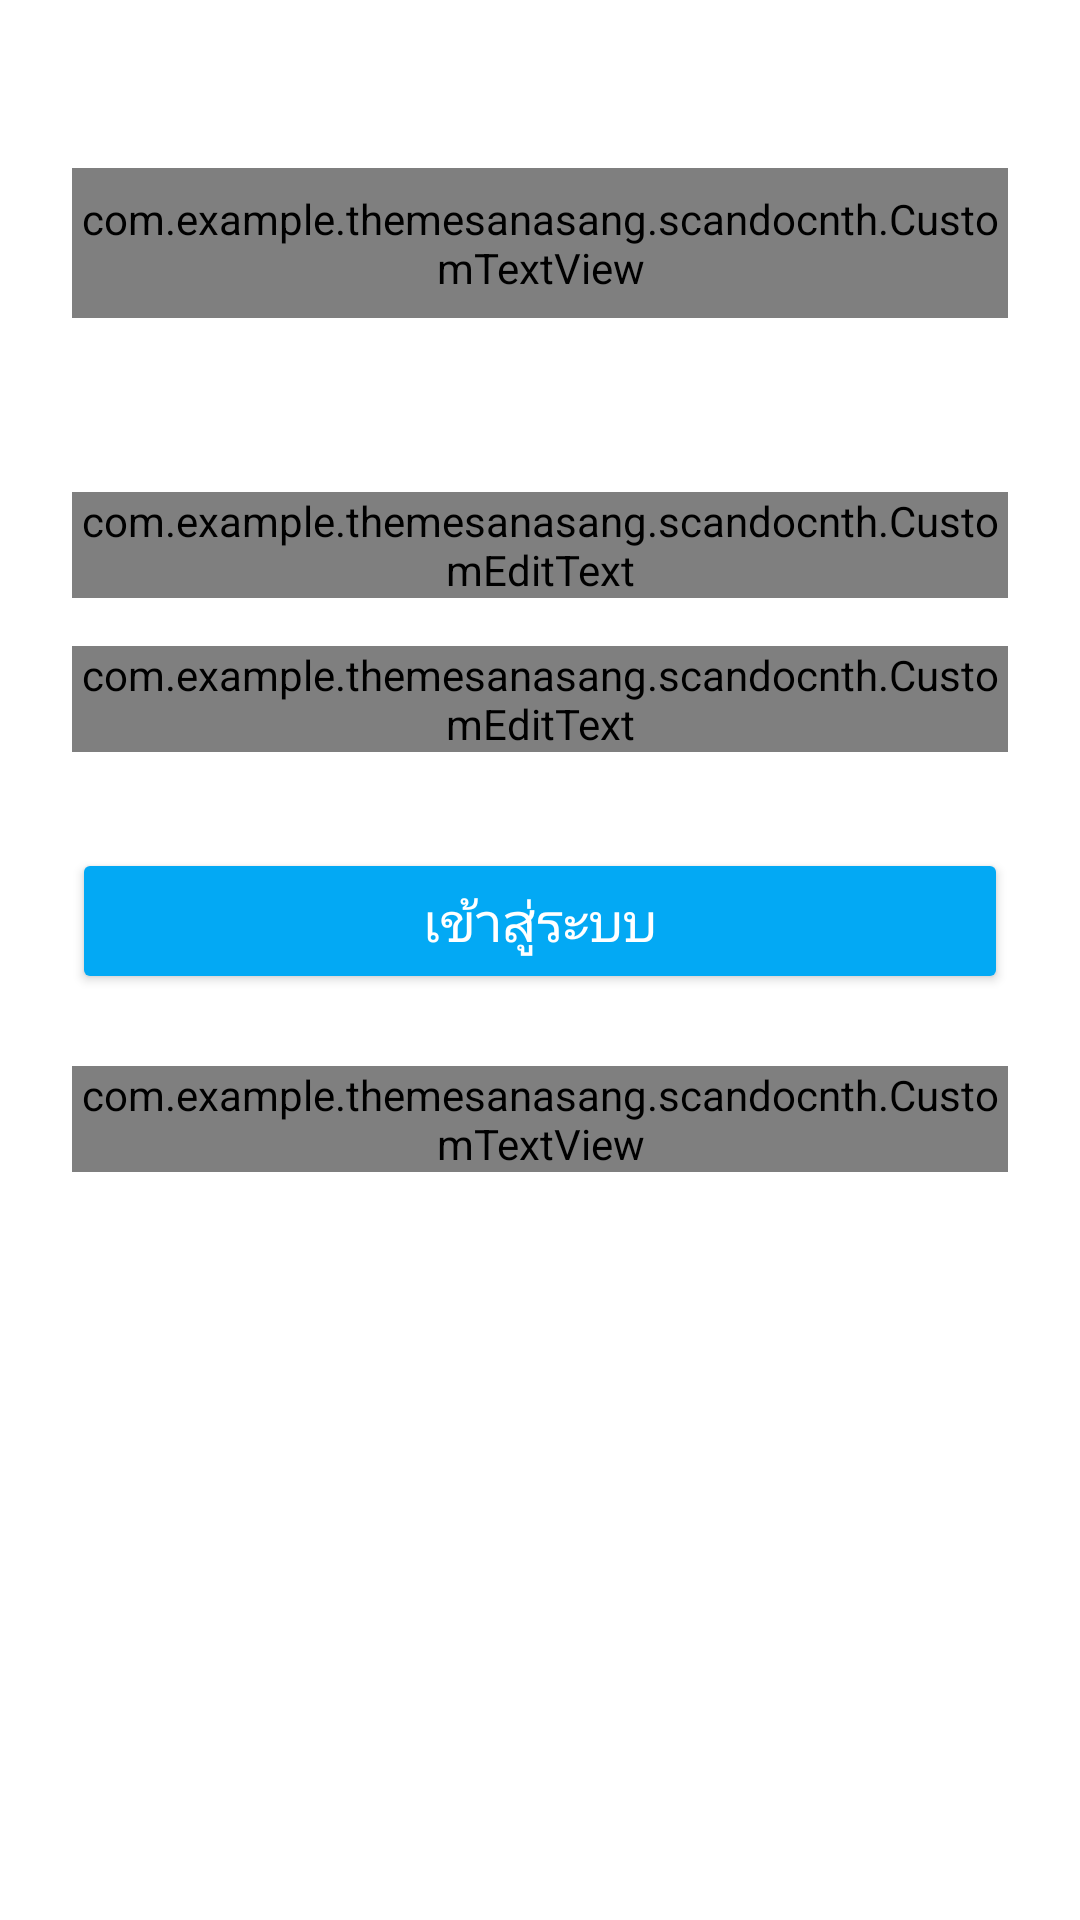

Produce the Android XML layout that renders to this screen, including the resource entries it uses.
<!-- AndroidManifest.xml: application theme AppTheme -->
<!-- res/layout/activity_login.xml -->
<?xml version="1.0" encoding="utf-8"?>
<ScrollView xmlns:android="http://schemas.android.com/apk/res/android"
    android:layout_width="fill_parent"
    android:layout_height="fill_parent">

    <LinearLayout
        android:orientation="vertical"
        android:layout_width="match_parent"
        android:layout_height="wrap_content"
        android:paddingTop="56dp"
        android:paddingLeft="24dp"
        android:paddingRight="24dp">

        <com.example.example.scandocnth.CustomTextView
            android:text="@string/app_name"
            android:textSize="36sp"
            android:textColor="@color/primary_blue"
            android:layout_width="wrap_content"
            android:layout_height="50dp"
            android:layout_marginBottom="50dp"
            android:textStyle="bold"
            android:layout_gravity="center_horizontal" />

        
        <android.support.design.widget.TextInputLayout
            android:layout_width="match_parent"
            android:layout_height="wrap_content"
            android:layout_marginTop="8dp"
            android:layout_marginBottom="8dp">
            <com.example.example.scandocnth.CustomEditText
                android:id="@+id/input_username"
                android:layout_width="match_parent"
                android:layout_height="wrap_content"
                android:inputType="text"
                android:textSize="18sp"
                android:textColor="@color/black"
                android:hint="@string/txtUsername" />
        </android.support.design.widget.TextInputLayout>

        
        <android.support.design.widget.TextInputLayout
            android:layout_width="match_parent"
            android:layout_height="wrap_content"
            android:layout_marginTop="8dp"
            android:layout_marginBottom="8dp">
            <com.example.example.scandocnth.CustomEditText
                android:id="@+id/input_password"
                android:layout_width="match_parent"
                android:layout_height="wrap_content"
                android:inputType="textPassword"
                android:textColor="@color/black"
                android:textSize="18sp"
                android:hint="@string/txtPassword" />
        </android.support.design.widget.TextInputLayout>

        
        <android.support.v7.widget.AppCompatButton
            android:id="@+id/btn_login"
            android:layout_width="fill_parent"
            android:layout_height="wrap_content"
            android:layout_marginTop="24dp"
            android:layout_marginBottom="24dp"
            android:padding="12dp"
            android:textColor="@color/white"
            android:textSize="18sp"
            android:text="@string/btnLogin"/>

        <com.example.example.scandocnth.CustomTextView
            android:id="@+id/link_company"
            android:layout_width="fill_parent"
            android:layout_height="wrap_content"
            android:layout_marginBottom="24dp"
            android:text="@string/createBy"
            android:gravity="center"
            android:textColor="@color/black"
            android:textSize="14sp" />


    </LinearLayout>

</ScrollView>
<!-- resources referenced by this layout -->
<resources>
  <color name="black">#000000</color>
  <color name="primary_blue">#03A9F4</color>
  <color name="white">#FFFFFF</color>
  <string name="app_name">DT-SCREEN</string>
  <string name="btnLogin">เข้าสู่ระบบ</string>
  <string name="createBy">©2016 by themesanasang</string>
  <string name="txtPassword">รหัสผ่าน</string>
  <string name="txtUsername">ชื่อผู้ใช้งาน</string>
  <style name="AppTheme" parent="Theme.AppCompat.Light.NoActionBar">
          
          <item name="colorPrimary">@color/primary_blue</item>
          <item name="colorPrimaryDark">@color/primary_blue</item>
          <item name="colorAccent">@color/accent</item>
          <item name="android:windowBackground">@color/white</item>
          <item name="colorControlNormal">@color/iron</item>
          <item name="colorControlActivated">@color/primary_blue</item>
          <item name="colorControlHighlight">@color/primary_blue</item>
          <item name="colorButtonNormal">@color/primary_blue</item>
          <item name="android:textColorHint">@color/base</item>
      </style>
  <color name="accent">#FFFFFF</color>
  <color name="iron">#E8E8E8</color>
  <color name="base">#AAAAAA</color>
</resources>
